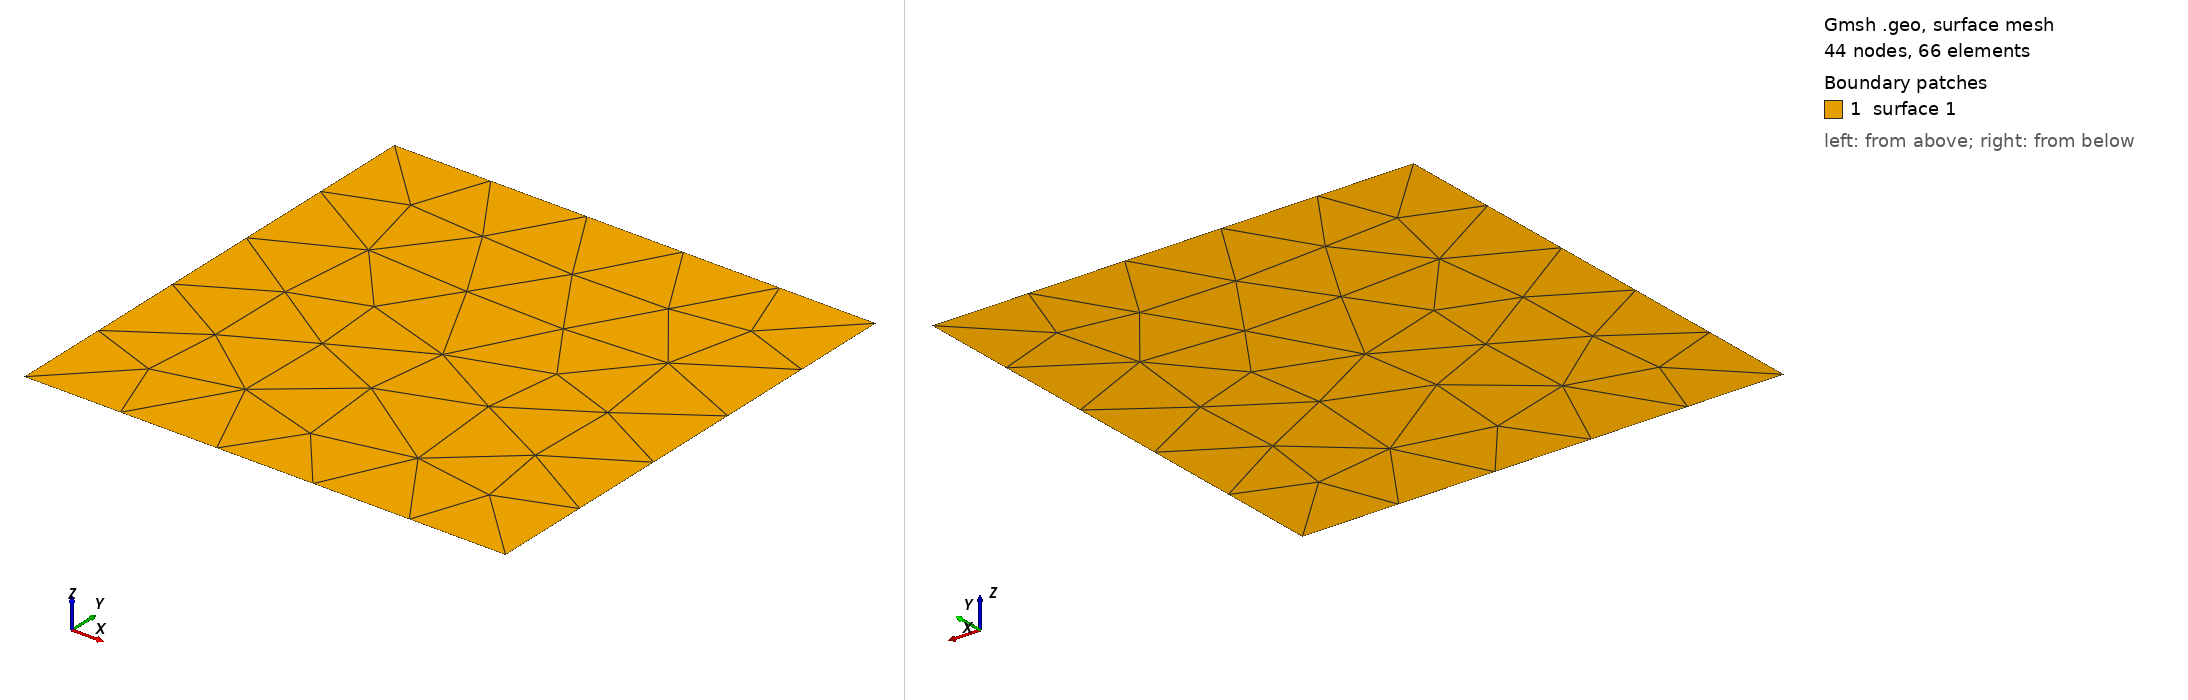

Gmsh geometry script, surface-meshed: 44 nodes, 66 surface elements. Boundary patches (legend numbers): 1 surface 1. Left view from above one corner, right view from below the opposite corner. The script declares no physical surfaces, so the legend lists its geometric surfaces. The drawing asked Gmsh for element sizes between 1% and 20% of the model's largest extent; the script's own settings can give other sizes.

=== ins_face.geo (drawn) ===
//**** Create SE geometry**/
dx = 5;
dm = 1.0;
Point(1) = {-dx/2,  -dx/2, 0.95*dx, dm};
Point(2) = {dx/2,   -dx/2, 0.95*dx, dm};
Point(3) = {dx/2,    dx/2, 0.95*dx, dm};
Point(4) = {-dx/2,   dx/2, 0.95*dx, dm};
Line(1) = {1, 2};
Line(2) = {2, 3};  
Line(3) = {3, 4};
Line(4) = {4, 1};  
//*** Create loops from lines **/
Curve Loop(1) = {1,2,3,4}; 

//*** Create blocks for the insert surface **/
Plane Surface(1) = {1};

//*** Assign names to boundaries and blocks **/
//Physical Curve("bottom") = {1};
//+
//Physical Curve("right")  = {2};
//+
//Physical Curve("top")    = {3};
//
//Physical Curve("left")   = {4};
//+
//Physical Surface("Ins")  = {1};
